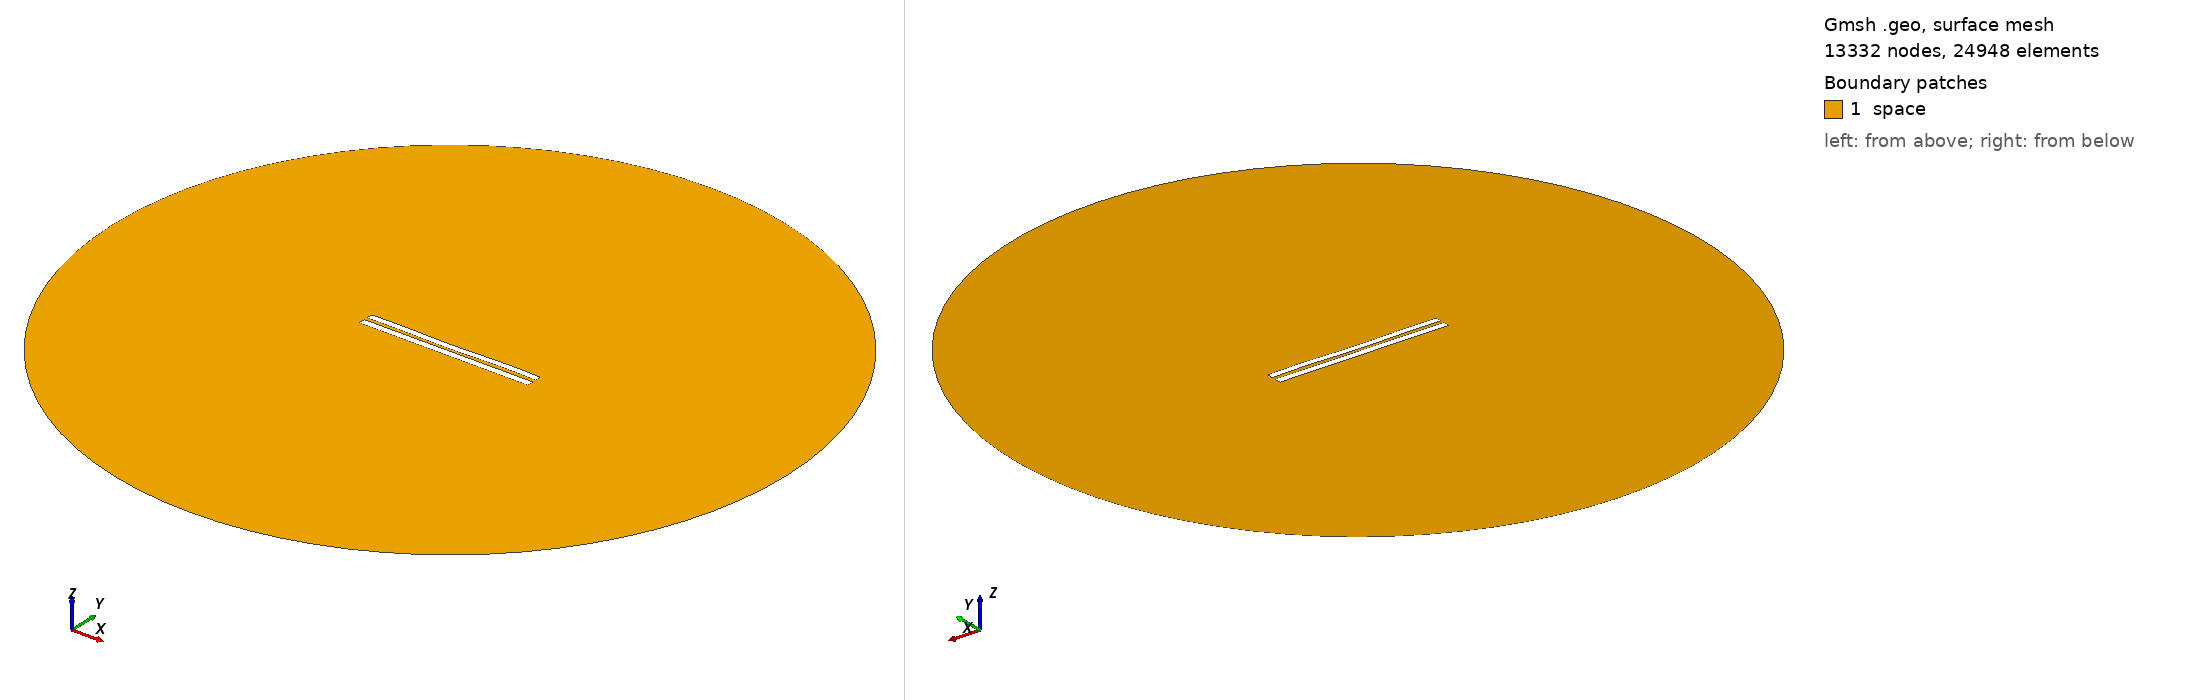

Gmsh geometry script, surface-meshed: 13332 nodes, 24948 surface elements. Boundary patches (legend numbers): 1 space. Left view from above one corner, right view from below the opposite corner. Legend entries are the model's physical surfaces. The drawing asked Gmsh for element sizes between 1% and 20% of the model's largest extent; the script's own settings can give other sizes.

=== 4760.geo (drawn) ===
//---------------------------------------
// Geometry kernel
//---------------------------------------

SetFactory("OpenCASCADE");



//---------------------------------------
// Parameters of the geometry
//---------------------------------------

// Overetch of the upper plate
overetch = 0.125;

// Distance between the plates
distance = 2.0;

// Discretization over the x axis (for the deformation)
nx = 50; 

// Length of the plate
L = 100 - overetch; 

// Number of modes
n = 4; 

// 1st mode coefficient
coeff(1) = 0.07499999999999998;
beta(1) = 0.596864 * 3.1415926535 / L;

// 2nd mode coefficient
coeff(2) = -0.15;
beta(2) = 1.49418 * 3.1415926535 / L;

// 3rd mode coefficient
coeff(3) = -0.075;
beta(3) = 2.50025 * 3.1415926535 / L;

// 4th mode coefficient
coeff(4) = 0.15;
beta(4) = 3.49999 * 3.1415926535 / L;



//---------------------------------------
// Upper plate (deformed rectangle)
//---------------------------------------

// Coordiantes of the upper plate
xmin = -50;
xmax = 50 - overetch;

// Height of the upper plate
yheight = 4 - 2 * overetch;

// Indexes of the points
UpperID[] = {};
LowerID[] = {};
LeftID[] = {};
RightID[] = {};

// Point index
p = 1;

// Horizontal edges
For i In {1:nx}
    x = xmin + (i-1)*(xmax - xmin)/(nx-1);

    y_bottom = distance / 2 + overetch;
    For j In {1:n}
        C = (Cosh(beta(j)*L) + Cos(beta(j)*L)) / (Sinh(beta(j)*L) + Sin(beta(j)*L));
        y_bottom  = y_bottom + coeff(j) * (Cosh(beta(j)*(x+50)) - Cos(beta(j)*(x+50)) - C * (Sinh(beta(j)*(x+50)) - Sin(beta(j)*(x+50))));
    EndFor

    y_top = y_bottom + yheight;

    Point(p) = {x, y_top, 0, 1.0};
    UpperID[i] = p;
    p = p + 1;

    Point(p) = {x, y_bottom, 0, 1.0};
    LowerID[i] = p;
    p = p + 1;
EndFor

// Create point lists
UpperPts[] = {}; LowerPts[] = {};
For i In {1:nx}
  UpperPts[] += {UpperID[i]};
  LowerPts[] += {LowerID[i]};
EndFor

// Build splines
Spline(1) = {UpperPts[]};
Spline(2) = {LowerPts[]};
Line(3) = {LowerPts[nx-1], UpperPts[nx-1]};
Line(4) = {LowerPts[0], UpperPts[0]};

// Build the plane surface
Curve Loop(1) = {2, 3, -1, -4};
Plane Surface(1) = {1};



//---------------------------------------
// Lower plate (rectangle)
//---------------------------------------

// Vertices
Point(1001) = {-50, -1, 0, 1.0};
Point(1002) = { 50, -1, 0, 1.0};
Point(1003) = { 50,  -5, 0, 1.0};
Point(1004) = {-50,  -5, 0, 1.0};

// Edges
Line(5) = {1001, 1002};
Line(6) = {1002, 1003};
Line(7) = {1003, 1004};
Line(8) = {1004, 1001};

// Plane surface
Line Loop(2) = {5, 6, 7, 8};
Plane Surface(2) = {2}; 



//---------------------------------------
// Outer (fictious) boundary
//---------------------------------------

// Points
Point(1005) = {0, 0, 0};       // Center
Point(1006) = {200, 0, 0};     // Start point
Point(1007) = {0, 200, 0};     // 90 degrees
Point(1008) = {-200, 0, 0};    // 180 degrees
Point(1009) = {0, -200, 0};    // 270 degrees

// Circle arcs (each needs start, center, end)
Circle(9) = {1006, 1005, 1007};
Circle(10) = {1007, 1005, 1008};
Circle(11) = {1008, 1005, 1009};
Circle(12) = {1009, 1005, 1006};

// Plane surface for the entire domain
Curve Loop(3) = {9, 10, 11, 12};
Surface(3) = {3};

// Subtract the plates from the whole domain to obtain the actual domain where we want to solve the equations
BooleanDifference{ Surface{3}; Delete; }{ Surface{1}; Surface{2}; Delete; }




//---------------------------------------
// Transfinite Lines/Curves
//---------------------------------------

// Set the number of points on the boundaries
r = 7;

// Plates
Transfinite Curve {1, 2} = 50*r Using Progression 1;
Transfinite Curve {3, 4} = 2*r Using Progression 1;
Transfinite Line {5, 7} = 50*r Using Progression 1;
Transfinite Line {6, 8} = 2*r Using Progression 1;

// Outer boundary
Transfinite Line {9, 10, 11, 12} = 20 Using Progression 1;



//---------------------------------------
// Physical groups
//---------------------------------------                

// Physical curves (boundaries)
Physical Line("force_segment", 10) = {2};
Physical Line("upper_plate", 11) = {1, 3, 4};
Physical Line("lower_plate", 12) = {5, 6, 7, 8};
Physical Line("boundary", 20) = {9, 10, 11, 12};

// Physical Surfaces
Physical Surface("space", 30) = {3};



//---------------------------------------
// 6. Generate the Mesh
//---------------------------------------

// 2D mesh generation
Mesh 2;
